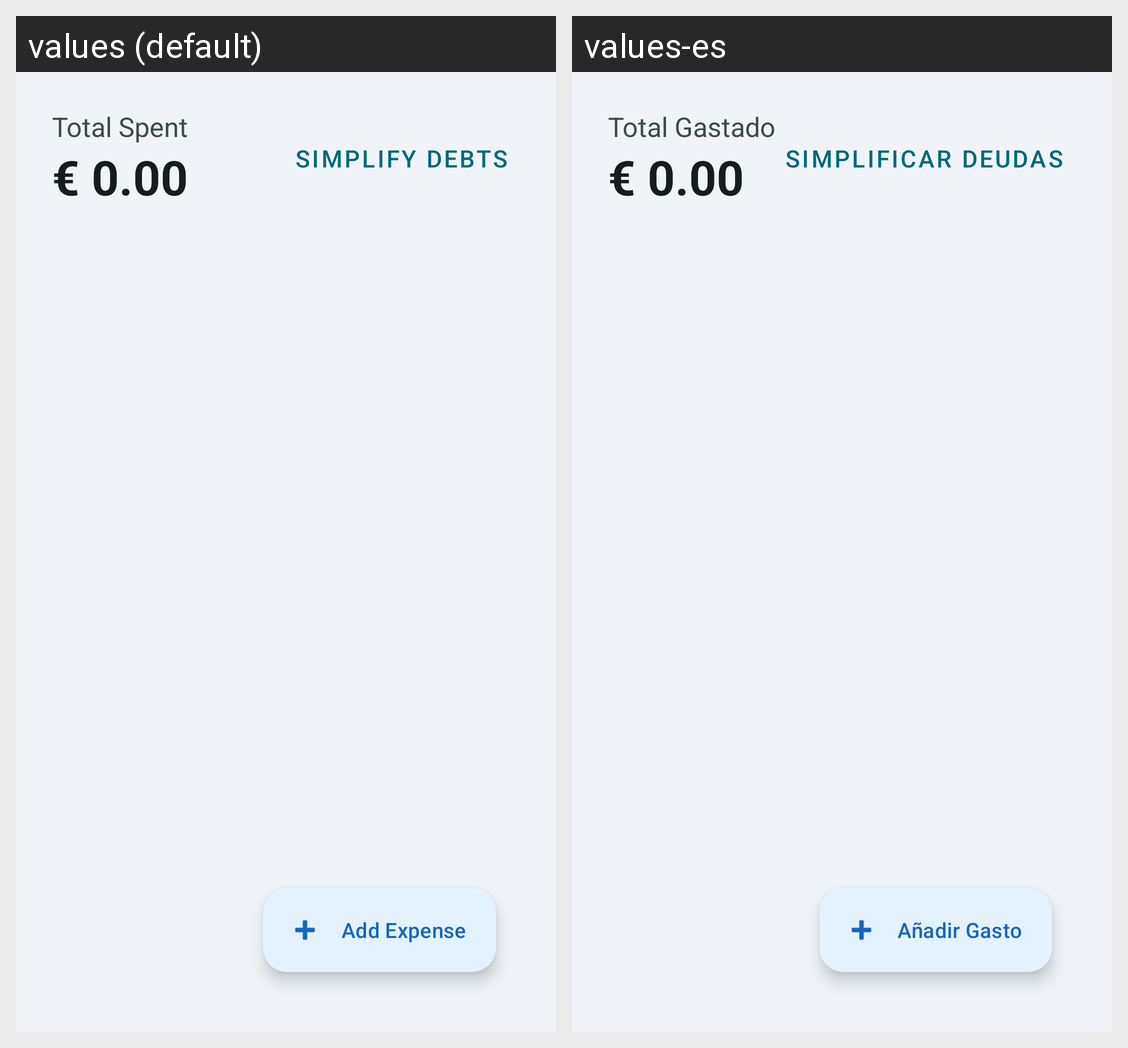

Translations of the strings shown on this Android screen, per locale in the grid:
Android screen res/layout/fragment_expenses.xml rendered under 2 locales, left to right: values (default), values-es. Device: Nexus 5 (rendered at 1080×1920; each locale shown at half size, 540×960, under a caption strip naming it); theme Theme.ConnectVibe.
Strings drawn on this screen, with the default value and each locale's value (text and hints the layout hard-codes, and strings that could not be matched under every locale, appear in the picture but are not listed):

total_spent
  values: Total Spent
  values-es: Total Gastado

simplify_debts
  values: Simplify Debts
  values-es: Simplificar Deudas

add_expense
  values: Add Expense
  values-es: Añadir Gasto
